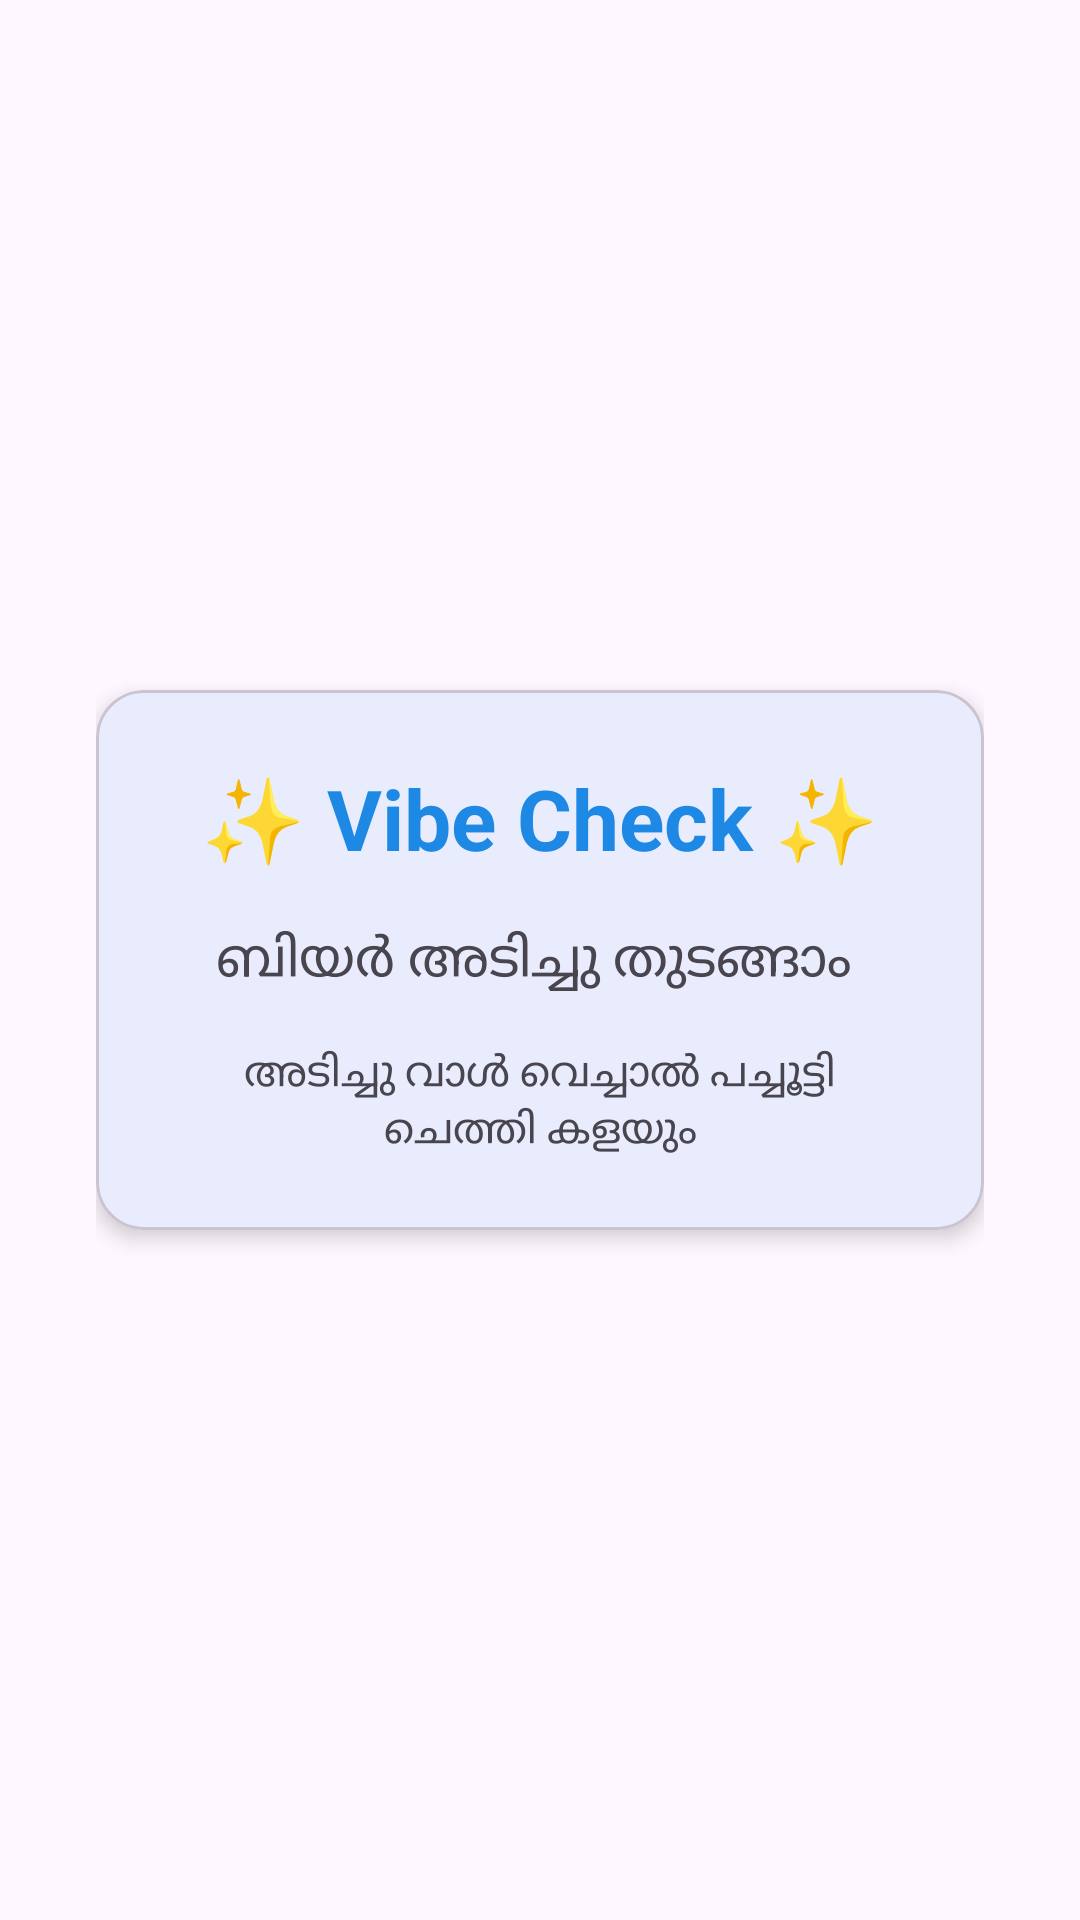

This screen was rendered from an Android layout file. Write that file and the resources it references.
<!-- AndroidManifest.xml: application theme Theme.VINod -->
<!-- res/layout/fragment_vibe.xml -->
<?xml version="1.0" encoding="utf-8"?>
<LinearLayout xmlns:android="http://schemas.android.com/apk/res/android"
    xmlns:app="http://schemas.android.com/apk/res-auto"
    android:layout_width="match_parent"
    android:layout_height="match_parent"
    android:orientation="vertical"
    android:gravity="center"
    android:padding="32dp"
    android:background="?attr/colorSurface">

    <com.google.android.material.card.MaterialCardView
        android:layout_width="match_parent"
        android:layout_height="wrap_content"
        app:cardCornerRadius="16dp"
        app:cardElevation="4dp">

        <LinearLayout
            android:layout_width="match_parent"
            android:layout_height="wrap_content"
            android:orientation="vertical"
            android:padding="24dp"
            android:gravity="center">

            <TextView
                android:layout_width="wrap_content"
                android:layout_height="wrap_content"
                android:text="✨ Vibe Check ✨"
                android:textSize="28sp"
                android:textStyle="bold"
                android:textColor="?attr/colorPrimary"
                android:layout_marginBottom="16dp" />

            <TextView
                android:layout_width="wrap_content"
                android:layout_height="wrap_content"
                android:text="ബിയർ അടിച്ചു തുടങ്ങാം "
                android:textSize="18sp"
                android:textAlignment="center"
                android:layout_marginBottom="16dp" />

            <TextView
                android:layout_width="wrap_content"
                android:layout_height="wrap_content"
                android:text="അടിച്ചു വാൾ വെച്ചാൽ പച്ചൂട്ടി ചെത്തി കളയും"
                android:textSize="14sp"
                android:textColor="?attr/colorOnSurfaceVariant"
                android:textAlignment="center" />

        </LinearLayout>

    </com.google.android.material.card.MaterialCardView>

</LinearLayout>
<!-- resources referenced by this layout -->
<resources>
  <style name="Theme.VINod" parent="Theme.Material3.DayNight.NoActionBar">
          <item name="colorPrimary">@color/primary</item>
          <item name="colorPrimaryVariant">@color/primary_dark</item>
          <item name="colorOnPrimary">@color/white</item>
          <item name="colorSecondary">@color/accent</item>
          <item name="colorOnSecondary">@color/white</item>
          <item name="android:statusBarColor">@color/primary</item>
      </style>
  <color name="primary">#1E88E5</color>
  <color name="primary_dark">#1565C0</color>
  <color name="white">#FFFFFFFF</color>
  <color name="accent">#2196F3</color>
</resources>
